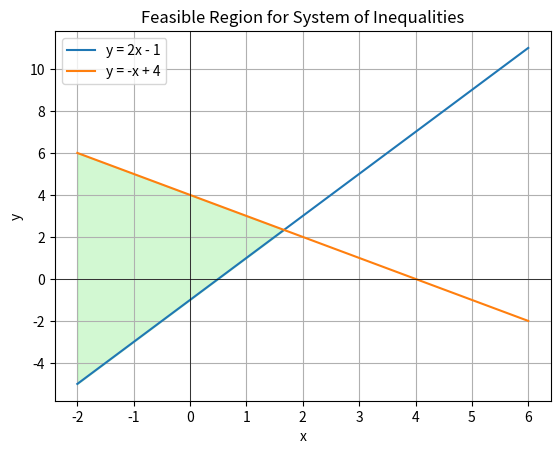

The script that saved this image:
import numpy as np
import matplotlib.pyplot as plt

x_vals = np.linspace(-2, 6, 400)
y1 = 2*x_vals - 1
y2 = -x_vals + 4

plt.plot(x_vals, y1, label="y = 2x - 1")
plt.plot(x_vals, y2, label="y = -x + 4")
plt.fill_between(x_vals, y1, y2, where=(y1 <= y2), color='lightgreen', alpha=0.4)

plt.axhline(0, color='black', lw=0.5)
plt.axvline(0, color='black', lw=0.5)
plt.grid(True)
plt.legend()
plt.title("Feasible Region for System of Inequalities")
plt.xlabel("x")
plt.ylabel("y")
plt.show()